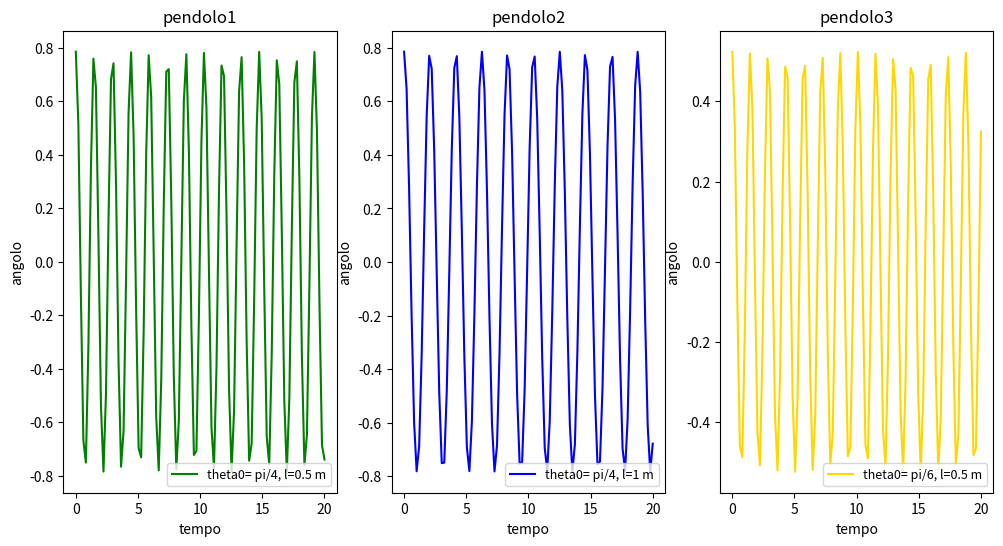

Here is the Python script that generated this plot:
import pandas as pd
import numpy as np
import matplotlib.pyplot as plt
from scipy import optimize
from  scipy import integrate
from scipy.constants import g

def drdt_pendolo(r, t,l ):
    """
    drdt_molla(r, t) derivate per equazine differenziale del moto oscillante attenuato di una molla 
    r : vettore con variabili r( teta , dteta/dt (ovvero w) )
    t : variabile tempo
   restituirò due variabili 
    """

    dtdt = r[1]
    dwdt = -(g/l)*np.sin(r[0])
    return (dtdt, dwdt)
time=np.linspace(0,20,100)



ci=(np.pi/4,0)
pol=integrate.odeint(drdt_pendolo,ci,time,args=(0.5,))

ci2=(np.pi/4,0)
pol2=integrate.odeint(drdt_pendolo,ci2,time,args=(1,))

ci3=(np.pi/6,0)
pol3=integrate.odeint(drdt_pendolo,ci3,time,args=(0.5,))


fig, axs = plt.subplots(1,3,figsize=(12,6))
axs[0].plot(time,pol[:,0],color= 'green',label= 'theta0= pi/4, l=0.5 m')
axs[0].set_xlabel('tempo')
axs[0].set_ylabel('angolo')
axs[0].set_title('pendolo1')
axs[0].legend(loc='lower right',fontsize=9)
axs[1].plot(time,pol2[:,0],color= 'blue',label= 'theta0= pi/4, l=1 m')
axs[1].set_xlabel('tempo')
axs[1].set_ylabel('angolo')
axs[1].set_title('pendolo2')
axs[1].legend(loc='lower right',fontsize=9)
axs[2].plot(time,pol3[:,0],color= 'gold',label= 'theta0= pi/6, l=0.5 m')
axs[2].set_xlabel('tempo')
axs[2].set_ylabel('angolo')
axs[2].set_title('pendolo3')
axs[2].legend(loc='lower right',fontsize=9)
plt.show()
